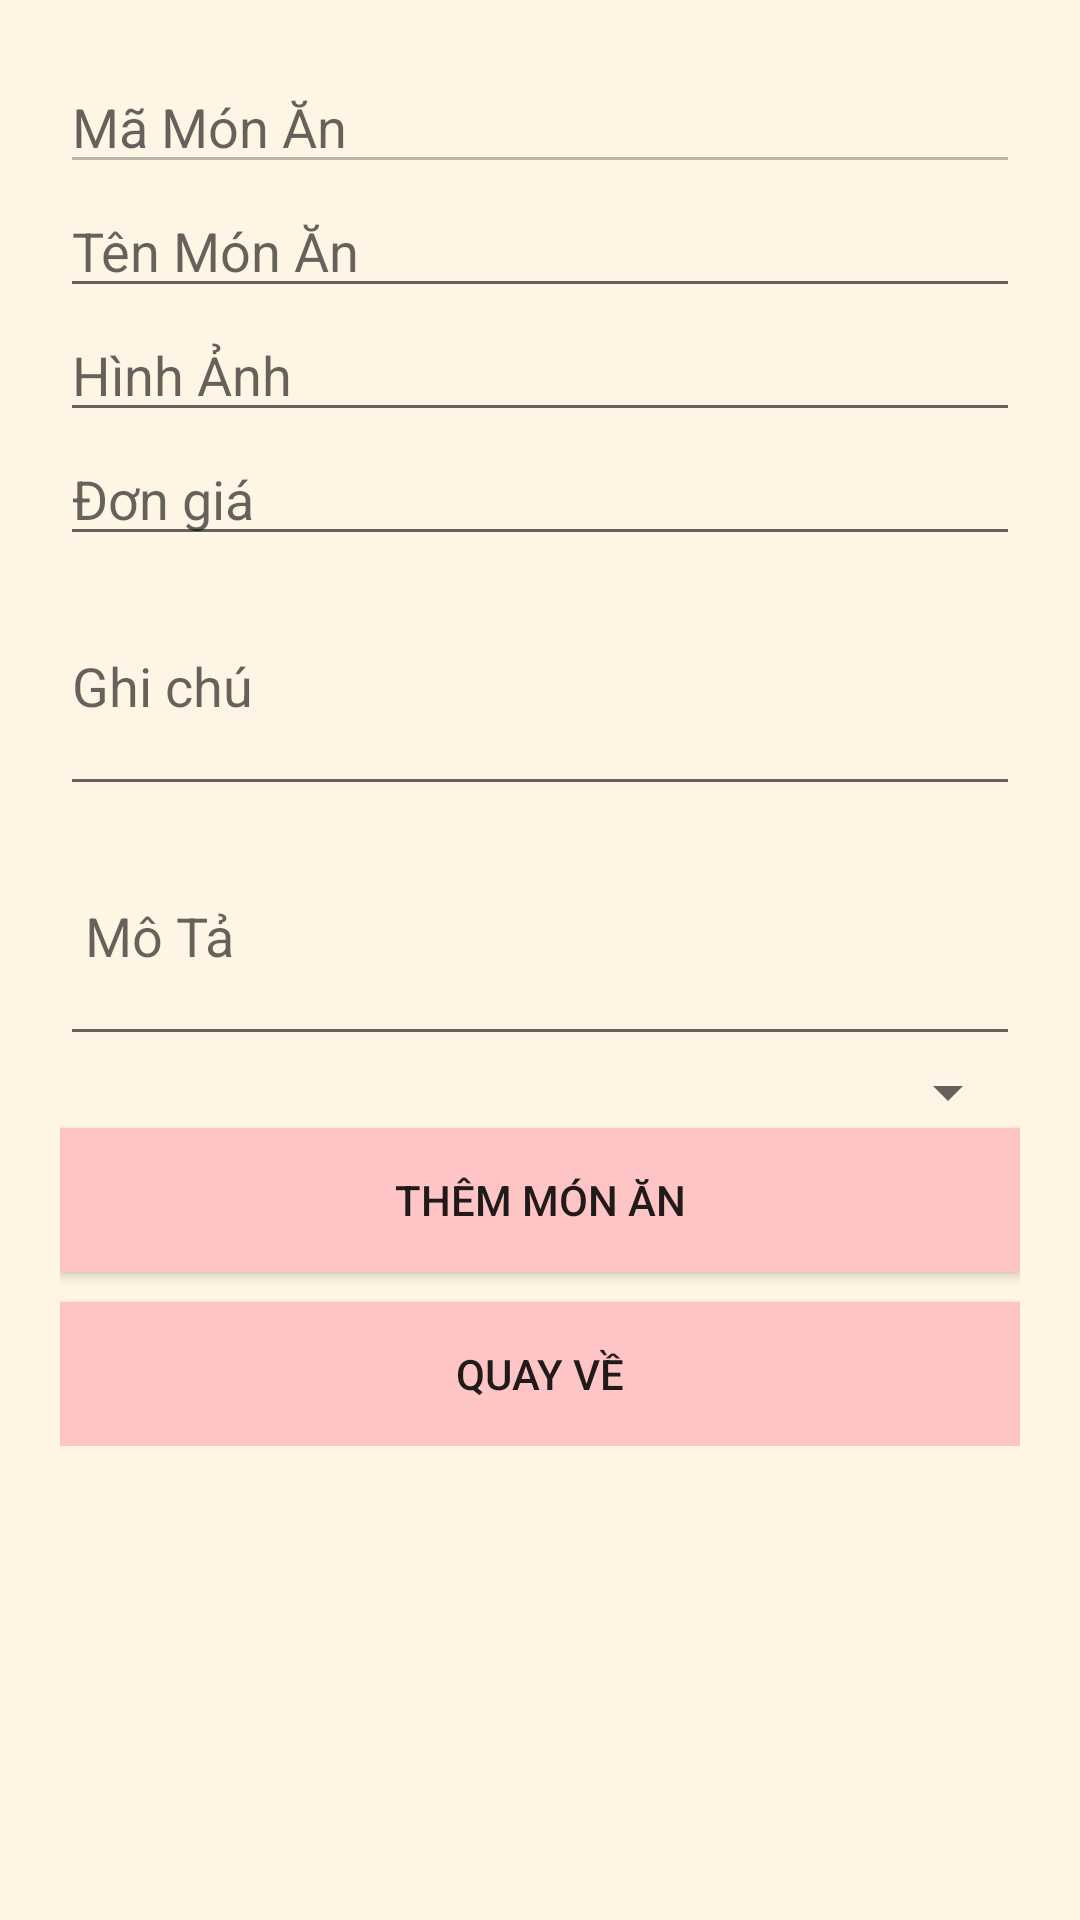

The Android layout XML behind this screen, and the referenced resources:
<!-- AndroidManifest.xml: application theme Theme.AppCompat.DayNight.NoActionBar -->
<!-- res/layout/them_monan.xml -->
<?xml version="1.0" encoding="utf-8"?>
<ScrollView xmlns:android="http://schemas.android.com/apk/res/android"
    android:layout_width="match_parent"
    android:layout_height="match_parent"
    android:background="@color/Pink_1"
    >

    <LinearLayout
        android:layout_width="match_parent"
        android:layout_height="wrap_content"
        android:orientation="vertical"
        android:padding="20dp">



        <EditText
            android:id="@+id/editTextMaMonAn"
            android:layout_width="match_parent"
            android:layout_height="wrap_content"
            android:inputType="text"
            android:hint="Mã Món Ăn"
            android:enabled="false"/>


        <EditText
            android:id="@+id/editTextTenMonAn"
            android:layout_width="match_parent"
            android:layout_height="wrap_content"
            android:inputType="text"
            android:hint="Tên Món Ăn"
            />


        <EditText
            android:id="@+id/editHinhAnh"
            android:layout_width="match_parent"
            android:layout_height="wrap_content"
            android:inputType="text"
            android:hint="Hình Ảnh" />



        <EditText
            android:id="@+id/editTextDonGia"
            android:layout_width="match_parent"
            android:layout_height="wrap_content"
            android:inputType="numberDecimal"
            android:hint="Đơn giá"/>



        <EditText
            android:id="@+id/editTextGhiChu"
            android:layout_width="match_parent"
            android:layout_height="wrap_content"
            android:inputType="textMultiLine"
            android:minLines="3"
            android:maxLines="5"
            android:hint="Ghi chú"/>



        <EditText
            android:id="@+id/editTextMoTa"
            android:layout_width="match_parent"
            android:layout_height="wrap_content"
            android:inputType="textMultiLine"
            android:minLines="3"
            android:maxLines="5"
            android:hint=" Mô Tả"/>



        <Spinner
            android:id="@+id/spinnerMaLoai"
            android:layout_width="match_parent"
            android:layout_height="wrap_content" />

        <Button
            android:id="@+id/buttonThemMonAn"
            android:layout_width="match_parent"
            android:layout_height="wrap_content"
            android:background="@color/Pink_2"
            android:text="Thêm Món Ăn" />
        <Button
            android:id="@+id/btn_back"

            android:layout_width="match_parent"
            android:background="@color/Pink_2"
            android:layout_marginTop="10dp"
            android:layout_height="wrap_content"
            android:text="Quay về" />

    </LinearLayout>

</ScrollView>
<!-- resources referenced by this layout -->
<resources>
  <color name="Pink_1">#FFF5E4</color>
  <color name="Pink_2">#FFC4C4</color>
</resources>
